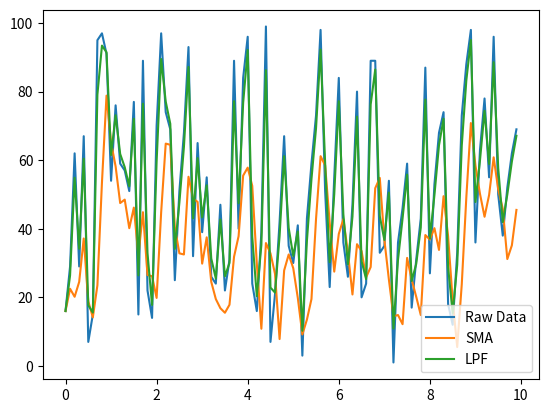

Recreate this plot in Python.
import numpy as np
import matplotlib.pyplot as plt

def sma_filter(data_list, window_size):
    sma_list = []
    for i in range(len(data_list)):
        if i < window_size - 1:
            sma_list.append(sum(data_list[0:i+1]) / (i+1))
        else:
            sma_list.append(sma_list[i-1] + (data_list[i] - data_list[i-window_size]) / window_size)
    return sma_list

def low_pass_filter(alpha, data_list): 
    lpf_list = []
    for i in range(len(data_list)):
        if i == 0:
            lpf_list.append(data_list[0])
        else:
            lpf_list.append(alpha * lpf_list[i-1] + (1 - alpha) * data_list[i])
    return lpf_list

alpha = 0.2
window_size = 3
data = np.random.randint(0, 100, size=100)
dt = 0.1
t = np.arange(len(data)) * dt

moving_avg = sma_filter(data, window_size)
lpf = low_pass_filter(alpha, data)

#print(len(data), len(moving_avg), len(lpf)) 
plt.plot(t, data, label='Raw Data')
plt.plot(t, moving_avg, label='SMA')
plt.plot(t, lpf, label='LPF')
plt.legend()
plt.show()
